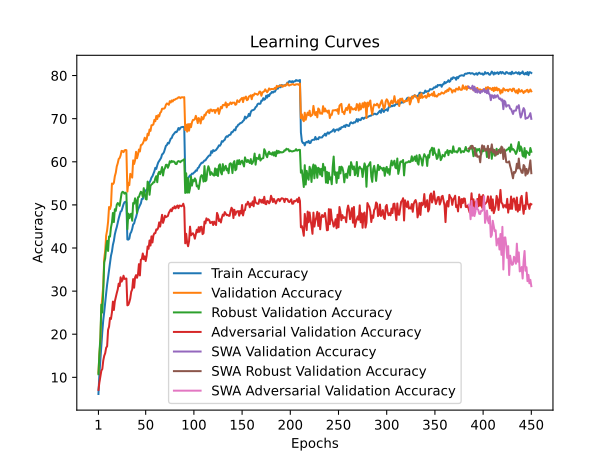

The data file committed next to this chart (first rows):
train_accuracy; train_loss; valid_accuracy; valid_loss; valid_accuracy_robust; valid_accuracy_adversarial; valid_accuracy_swa; valid_accuracy_robust_swa; valid_accuracy_adversarial_swa
6,1400; 4,2923; 11,0400; 4,0045; 10,7276; 7,0900; 11,0400; 10,7276; 7,0900
10,7640; 4,0427; 15,3400; 3,7934; 15,5207; 8,8400; 15,3400; 15,5207; 8,8400
14,1420; 3,8792; 18,3200; 3,7078; 19,1862; 10,2500; 18,3200; 19,1862; 10,2500
17,5460; 3,7111; 25,9300; 3,3577; 26,8690; 11,5500; 25,9300; 26,8690; 11,5500
20,5560; 3,5821; 28,5300; 3,2412; 25,0448; 11,9300; 28,5300; 25,0448; 11,9300
23,3060; 3,4674; 31,2200; 3,1582; 30,1310; 13,9000; 31,2200; 30,1310; 13,9000
25,1720; 3,3801; 37,5200; 2,9135; 36,6724; 14,9900; 37,5200; 36,6724; 14,9900
27,5000; 3,2886; 39,3200; 2,8485; 37,6103; 15,6000; 39,3200; 37,6103; 15,6000
29,4700; 3,2074; 42,8600; 2,7038; 40,2517; 16,8600; 42,8600; 40,2517; 16,8600
31,5140; 3,1337; 44,1100; 2,6574; 41,6621; 17,2200; 44,1100; 41,6621; 17,2200
33,2420; 3,0585; 46,0800; 2,6319; 39,3172; 21,0300; 46,0800; 39,3172; 21,0300
34,8960; 2,9964; 49,5000; 2,4976; 42,6793; 21,7400; 49,5000; 42,6793; 21,7400
36,6560; 2,9328; 49,0300; 2,5477; 42,6414; 23,7700; 49,0300; 42,6414; 23,7700
38,2080; 2,8794; 49,8800; 2,4789; 44,7517; 23,5400; 49,8800; 44,7517; 23,5400
39,1640; 2,8446; 54,9600; 2,3249; 45,9000; 25,0700; 54,9600; 45,9000; 25,0700
40,7320; 2,7818; 54,8100; 2,3354; 48,1276; 27,5700; 54,8100; 48,1276; 27,5700
41,6520; 2,7547; 55,1200; 2,3170; 46,0103; 25,6200; 55,1200; 46,0103; 25,6200
43,1440; 2,6980; 56,6500; 2,2543; 48,9931; 27,6300; 56,6500; 48,9931; 27,6300
44,0820; 2,6616; 57,4700; 2,2303; 48,6103; 28,6200; 57,4700; 48,6103; 28,6200
44,8520; 2,6389; 58,9200; 2,2079; 50,0241; 29,5400; 58,9200; 50,0241; 29,5400
45,8640; 2,5945; 59,6500; 2,1684; 50,4276; 30,3800; 59,6500; 50,4276; 30,3800
46,8360; 2,5716; 60,6500; 2,1581; 50,2517; 31,7400; 60,6500; 50,2517; 31,7400
47,5880; 2,5315; 60,8800; 2,1114; 49,7724; 31,1600; 60,8800; 49,7724; 31,1600
48,4560; 2,5072; 61,4800; 2,1255; 51,2862; 33,2000; 61,4800; 51,2862; 33,2000
48,6100; 2,4951; 62,5400; 2,0770; 52,6966; 32,2000; 62,5400; 52,6966; 32,2000
49,4260; 2,4718; 62,4800; 2,0780; 53,0448; 32,6300; 62,4800; 53,0448; 32,6300
50,1400; 2,4587; 62,2300; 2,0964; 52,9448; 33,5700; 62,2300; 52,9448; 33,5700
50,6100; 2,4362; 62,6400; 2,0716; 52,5966; 32,8300; 62,6400; 52,5966; 32,8300
50,7220; 2,4343; 62,7500; 2,0605; 52,8310; 32,8700; 62,7500; 52,8310; 32,8700
50,5380; 2,4298; 62,6900; 2,0602; 52,6517; 32,9200; 62,6900; 52,6517; 32,9200
41,9880; 2,7341; 53,0600; 2,4298; 44,3690; 26,7000; 53,0600; 44,3690; 26,7000
41,9460; 2,7421; 55,1100; 2,3259; 47,9655; 26,8100; 55,1100; 47,9655; 26,8100
42,1620; 2,7263; 54,5800; 2,3645; 46,9034; 27,4300; 54,5800; 46,9034; 27,4300
43,3400; 2,6989; 57,2000; 2,2474; 47,7655; 28,2800; 57,2000; 47,7655; 28,2800
43,7180; 2,6768; 56,8200; 2,2899; 47,9483; 29,8400; 56,8200; 47,9483; 29,8400
44,4200; 2,6420; 56,3300; 2,3172; 46,3241; 30,3800; 56,3300; 46,3241; 30,3800
45,4720; 2,6173; 60,3400; 2,1786; 50,4345; 32,7900; 60,3400; 50,4345; 32,7900
45,6800; 2,5983; 59,4900; 2,1786; 50,2724; 30,7900; 59,4900; 50,2724; 30,7900
46,5800; 2,5712; 60,3400; 2,1997; 51,5241; 33,1900; 60,3400; 51,5241; 33,1900
47,1480; 2,5579; 62,3100; 2,1222; 50,9345; 33,7100; 62,3100; 50,9345; 33,7100
48,0640; 2,5156; 60,8200; 2,1552; 48,1207; 33,0900; 60,8200; 48,1207; 33,0900
48,8980; 2,4968; 61,6500; 2,1207; 51,7655; 33,8700; 61,6500; 51,7655; 33,8700
49,4220; 2,4753; 62,8400; 2,0994; 51,8414; 36,2600; 62,8400; 51,8414; 36,2600
49,9100; 2,4596; 62,3900; 2,0828; 52,5172; 33,6400; 62,3900; 52,5172; 33,6400
50,3480; 2,4464; 63,8600; 2,0693; 53,0483; 37,2800; 63,8600; 53,0483; 37,2800
51,3760; 2,4148; 63,9600; 2,0580; 52,8517; 37,4300; 63,9600; 52,8517; 37,4300
51,3840; 2,4081; 64,2600; 2,0295; 51,8552; 38,7300; 64,2600; 51,8552; 38,7300
52,1440; 2,3842; 64,7900; 2,0218; 53,8862; 37,4000; 64,7900; 53,8862; 37,4000
53,0240; 2,3565; 65,5800; 2,0000; 52,6276; 38,0600; 65,5800; 52,6276; 38,0600
53,3860; 2,3473; 64,9400; 2,0450; 51,3621; 36,9800; 64,9400; 51,3621; 36,9800
53,4480; 2,3318; 65,2300; 2,0475; 51,2586; 38,2100; 65,2300; 51,2586; 38,2100
53,8000; 2,3262; 66,5200; 2,0002; 55,4034; 40,3600; 66,5200; 55,4034; 40,3600
54,4280; 2,2994; 66,1400; 2,0050; 55,0379; 39,8100; 66,1400; 55,0379; 39,8100
55,2200; 2,2763; 67,4800; 1,9797; 52,3448; 41,7500; 67,4800; 52,3448; 41,7500
55,6880; 2,2647; 67,1600; 1,9525; 54,4483; 40,5700; 67,1600; 54,4483; 40,5700
56,3480; 2,2405; 68,4800; 1,9464; 54,7379; 42,7000; 68,4800; 54,7379; 42,7000
56,6460; 2,2301; 68,4900; 1,9188; 54,9103; 41,2800; 68,4900; 54,9103; 41,2800
57,2320; 2,2128; 68,6800; 1,9339; 55,2655; 42,9100; 68,6800; 55,2655; 42,9100
57,7820; 2,1929; 69,7200; 1,8815; 55,2448; 43,4200; 69,7200; 55,2448; 43,4200
58,6060; 2,1660; 69,4000; 1,9012; 56,1862; 43,4400; 69,4000; 56,1862; 43,4400
... 390 more rows
